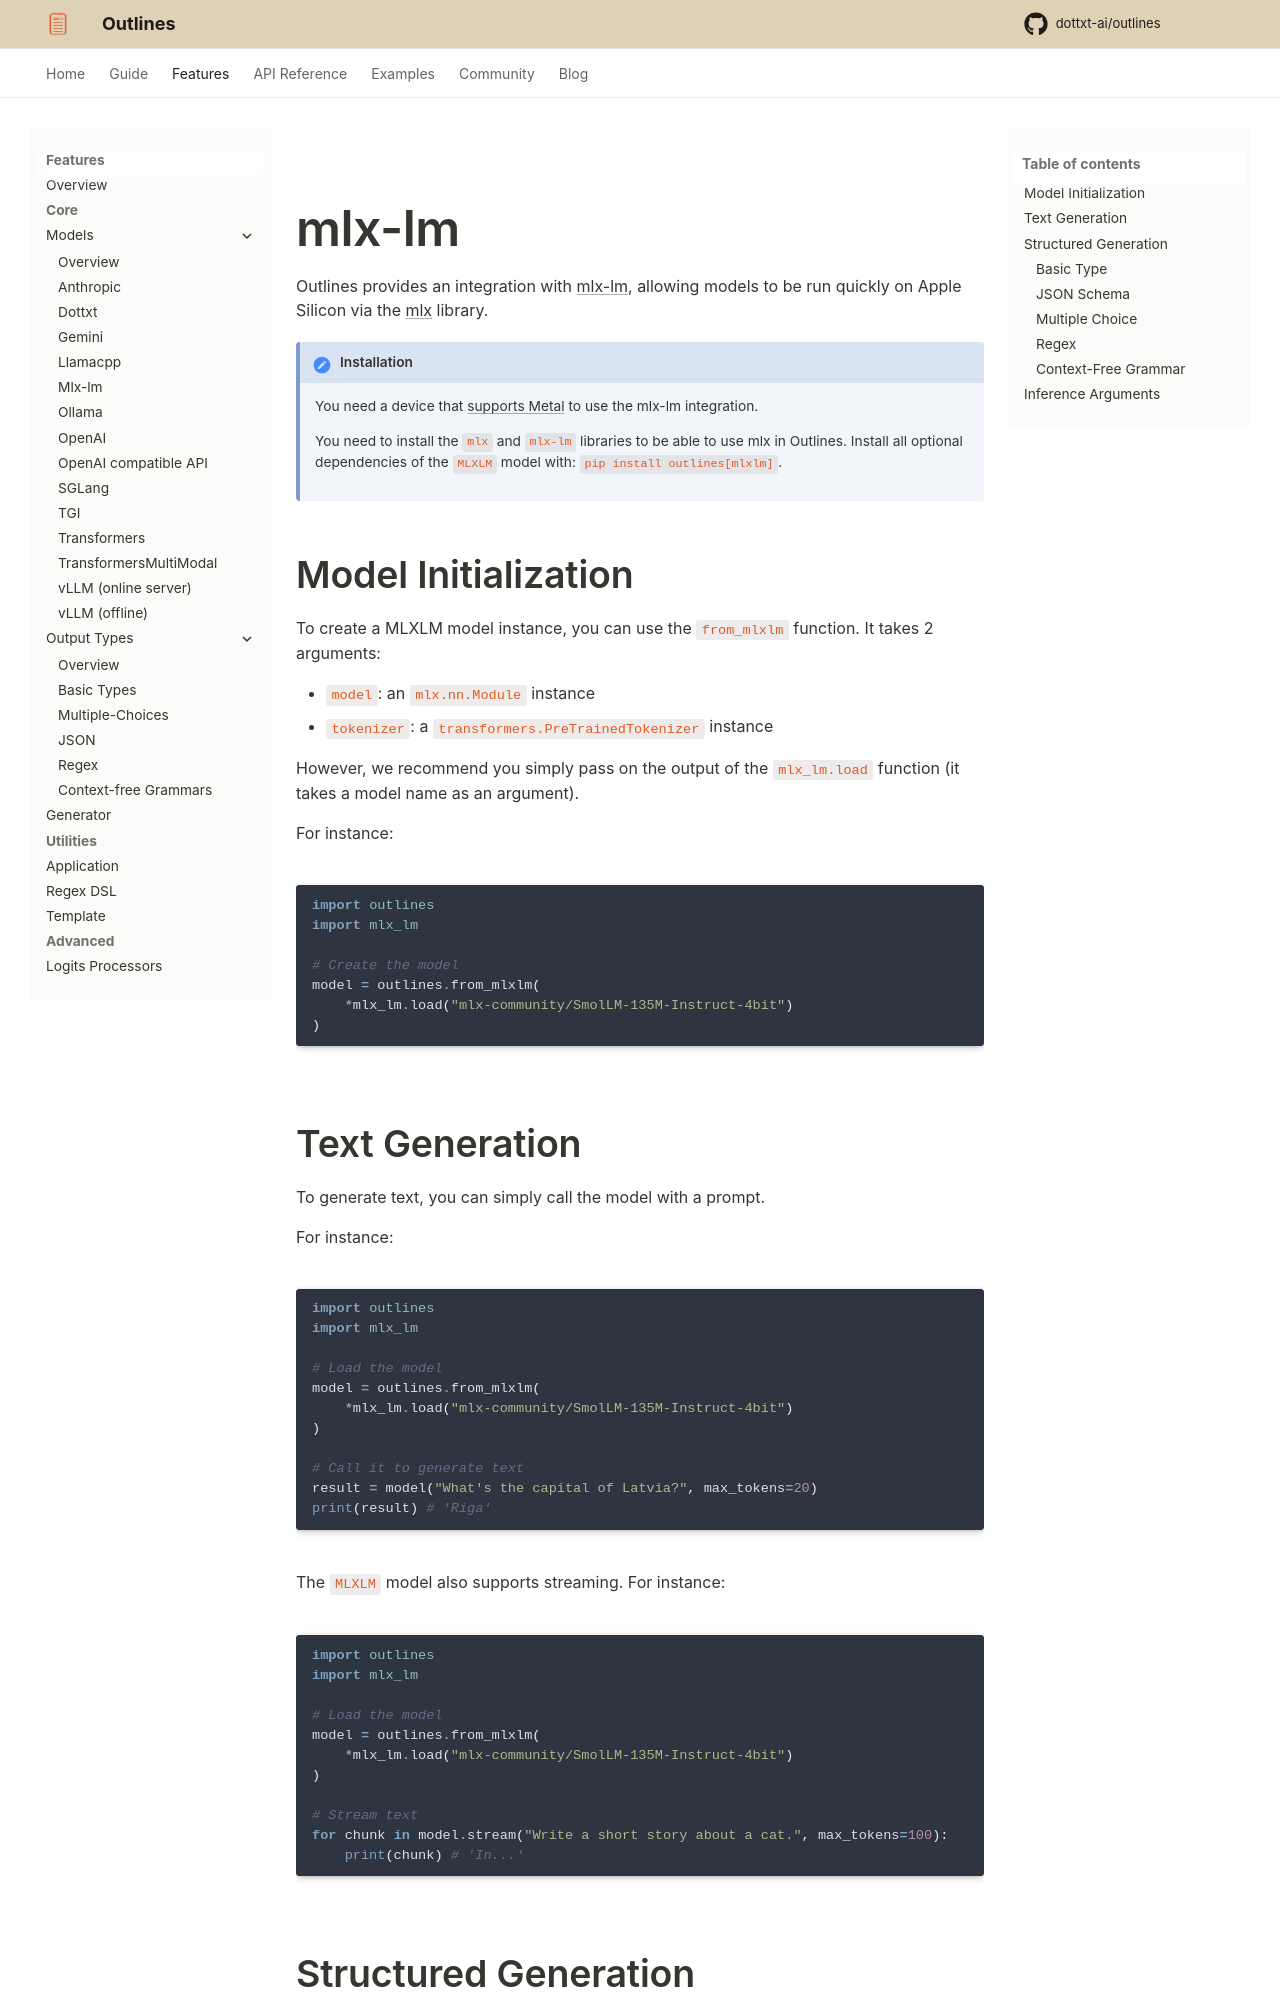

repository: CooperBench-Human-Pilot/dottxt_ai_outlines_task-task1655-f7-f10 · page: main/features/models/mlxlm/index.html · generator: mkdocs

---
title: mlx-lm
---

# mlx-lm

Outlines provides an integration with [mlx-lm](https://github.com/ml-explore/mlx-examples/tree/main/llms), allowing models to be run quickly on Apple Silicon via the [mlx](https://ml-explore.github.io/mlx/build/html/index.html) library.

!!! Note "Installation"

    You need a device that [supports Metal](https://support.apple.com/en-us/102894) to use the mlx-lm integration.

    You need to install the `mlx` and `mlx-lm` libraries to be able to use mlx in Outlines. Install all optional dependencies of the `MLXLM` model with: `pip install outlines[mlxlm]`.

## Model Initialization

To create a MLXLM model instance, you can use the `from_mlxlm` function. It takes 2 arguments:

- `model`: an `mlx.nn.Module` instance
- `tokenizer`: a `transformers.PreTrainedTokenizer` instance

However, we recommend you simply pass on the output of the `mlx_lm.load` function (it takes a model name as an argument).

For instance:

```python
import outlines
import mlx_lm

# Create the model
model = outlines.from_mlxlm(
    *mlx_lm.load("mlx-community/SmolLM-135M-Instruct-4bit")
)
```
